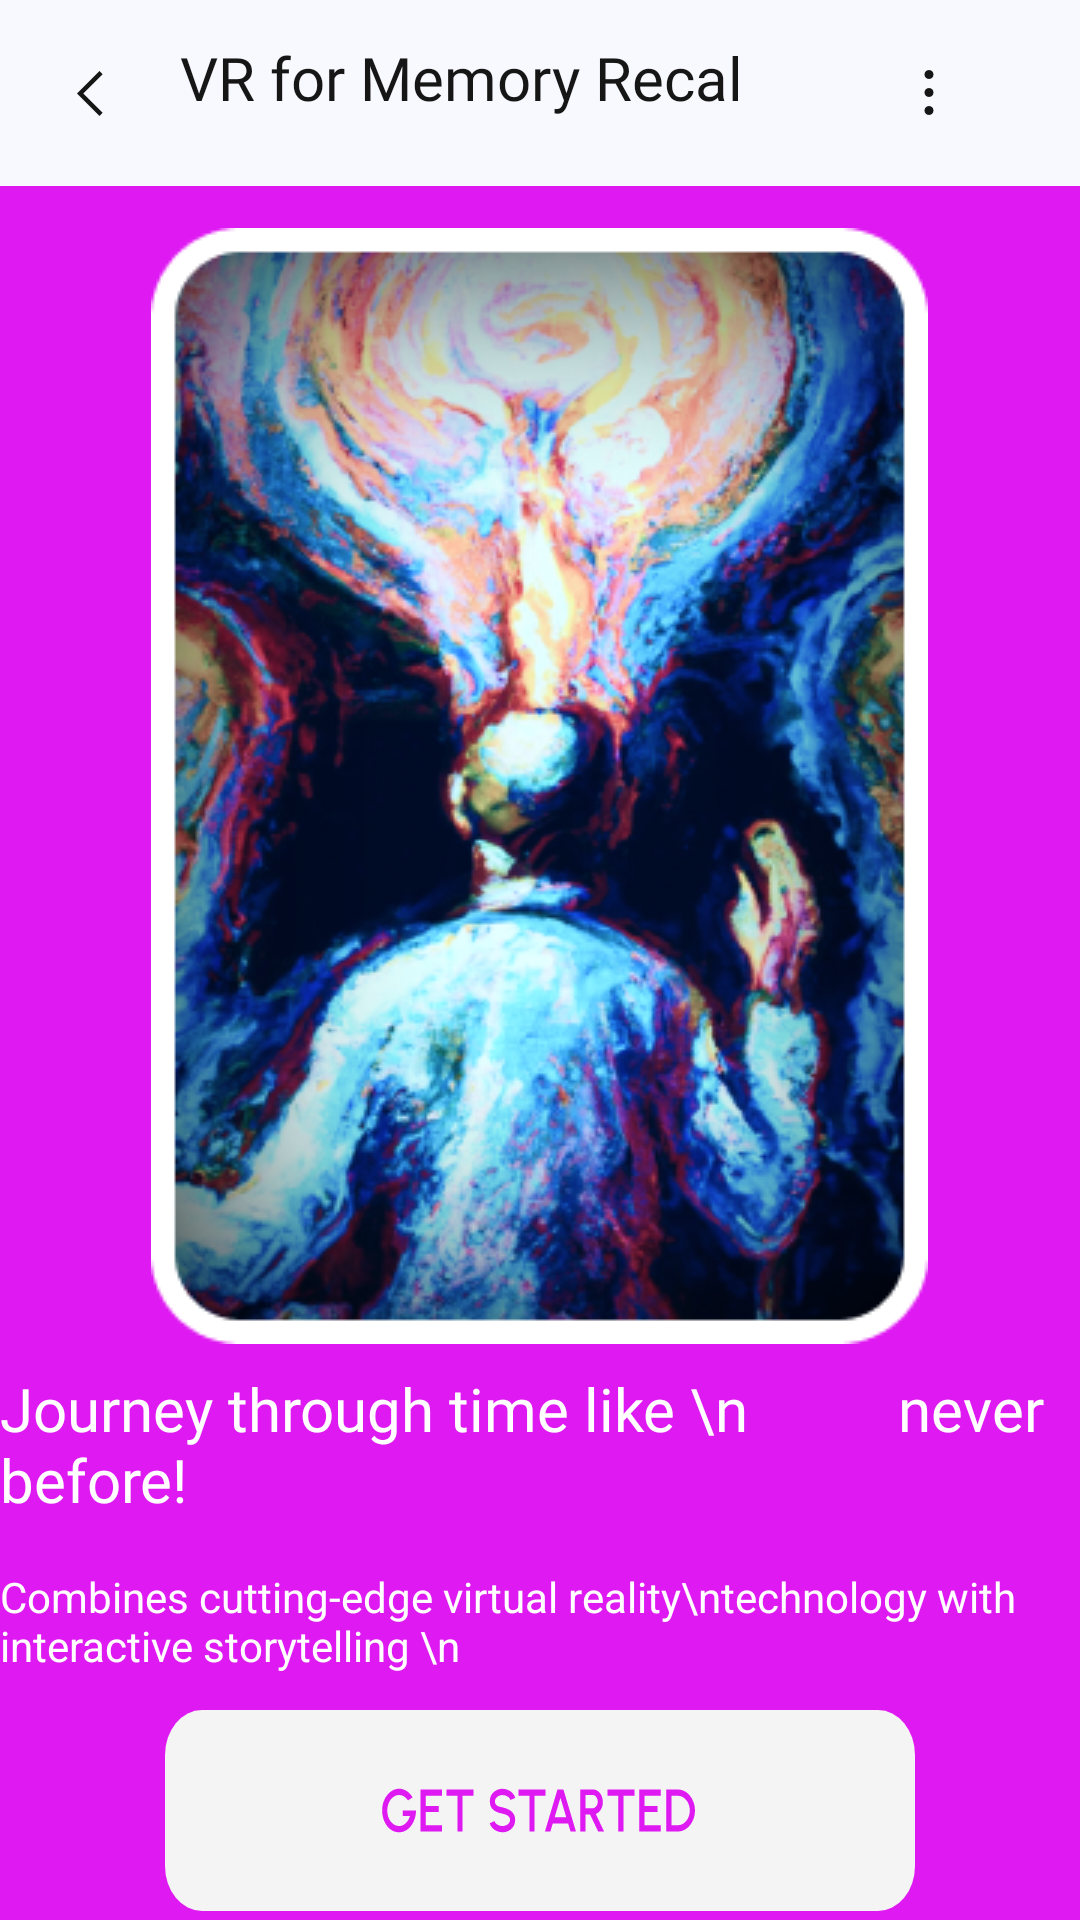

Layout XML and referenced resources for this Android screen:
<!-- AndroidManifest.xml: application theme Theme.DhakiraProject -->
<!-- res/layout/activity_armain.xml -->
<?xml version="1.0" encoding="utf-8"?>
<LinearLayout
    xmlns:android="http://schemas.android.com/apk/res/android"
    xmlns:app="http://schemas.android.com/apk/res-auto"
    xmlns:tools="http://schemas.android.com/tools"
    android:orientation="vertical"
    android:background="#DF19F2"
    android:layout_width="match_parent"
    android:layout_height="match_parent"
    tools:context=".thefive.ARMainActivity">
    <LinearLayout
        android:layout_width="match_parent"
        android:layout_height="wrap_content"
        android:background="@color/white_active"
        android:orientation="horizontal">
        <ImageButton
            android:id="@+id/back_button"
            android:layout_width="20dp"
            android:layout_height="20dp"
            android:src="@drawable/arrow"
            android:layout_gravity="center_vertical"
            android:layout_marginTop="15dp"
            android:layout_marginLeft="20dp"
            android:layout_marginBottom="15dp"
            android:background="@null"/>

        <TextView
            android:layout_width="wrap_content"
            android:layout_height="wrap_content"
            android:layout_gravity="center_vertical"
            android:layout_marginStart="20dp"
            android:layout_marginTop="15dp"
            android:layout_marginBottom="20dp"
            android:fontFamily="@font/ibm_plex_sans_semi_bold"
            android:text="VR for Memory Recal"
            android:textColor="#161616"
            android:textSize="20sp" />
        <ImageButton
            android:layout_width="wrap_content"
            android:layout_height="wrap_content"
            android:layout_marginStart="60dp"
            android:src="@drawable/threeeeeeeeeee"
            android:background="@null"
            android:layout_gravity="center_vertical"/>
    </LinearLayout>
    <ImageView
        android:layout_marginTop="14dp"
        android:layout_width="wrap_content"
        android:layout_height="wrap_content"
        android:scaleType="center"

        android:src="@drawable/sgdhfgjkmnbv"
        android:layout_gravity="center_horizontal"/>
    <TextView
        android:layout_width="wrap_content"
        android:layout_height="wrap_content"
        android:text="Journey through time like \n          never before!"
        android:textColor="@color/white"
        android:textSize="20sp"
        android:fontFamily="@font/ibm_plex_sans_semi_bold"
        android:layout_gravity="center_horizontal"
        android:layout_marginTop="8dp"
        />
    <TextView
        android:layout_width="wrap_content"
        android:layout_height="wrap_content"
        android:textColor="@color/white"
        android:text="Combines cutting-edge virtual reality\ntechnology with interactive storytelling \n"
        android:layout_gravity="center_horizontal"
        android:layout_marginTop="16dp"/>
    <androidx.appcompat.widget.AppCompatButton
        android:layout_width="250dp"
        android:layout_height="wrap_content"
        android:layout_gravity="center_horizontal"
        android:background="@drawable/getstartedbtn"
        android:layout_marginTop="12dp"/>

</LinearLayout>
<!-- resources referenced by this layout -->
<resources>
  <color name="white">#FFFFFFFF</color>
  <color name="white_active">#FFF8F8FF</color>
  <!-- drawable arrow (drawable) -->
  <vector xmlns:android="http://schemas.android.com/apk/res/android"
      android:width="9dp"
      android:height="15dp"
      android:viewportWidth="9"
      android:viewportHeight="15">
    <path
        android:pathData="M0,7.5L7.5,0L8.55,1.05L2.1,7.5L8.55,13.95L7.5,15L0,7.5Z"
        android:fillColor="#161616"/>
  </vector>
  <!-- drawable getstartedbtn: vector/xml drawable (drawable, 4612 chars, omitted) -->
  <!-- drawable sgdhfgjkmnbv: png bitmap (drawable, 211574 bytes) -->
  <!-- drawable threeeeeeeeeee (drawable) -->
  <vector xmlns:android="http://schemas.android.com/apk/res/android"
      android:width="4dp"
      android:height="15dp"
      android:viewportWidth="4"
      android:viewportHeight="15">
    <path
        android:pathData="M2,3C2.828,3 3.5,2.328 3.5,1.5C3.5,0.672 2.828,0 2,0C1.172,0 0.5,0.672 0.5,1.5C0.5,2.328 1.172,3 2,3Z"
        android:fillColor="#161616"/>
    <path
        android:pathData="M2,9C2.828,9 3.5,8.328 3.5,7.5C3.5,6.672 2.828,6 2,6C1.172,6 0.5,6.672 0.5,7.5C0.5,8.328 1.172,9 2,9Z"
        android:fillColor="#161616"/>
    <path
        android:pathData="M2,15C2.828,15 3.5,14.328 3.5,13.5C3.5,12.672 2.828,12 2,12C1.172,12 0.5,12.672 0.5,13.5C0.5,14.328 1.172,15 2,15Z"
        android:fillColor="#161616"/>
  </vector>
  <style name="Theme.DhakiraProject" parent="Base.Theme.DhakiraProject" />
  <style name="Base.Theme.DhakiraProject" parent="Theme.Material3.DayNight.NoActionBar">
          
          
          <item name="android:statusBarColor">@color/blue</item>
      </style>
  <color name="blue">#FF0F62FE</color>
</resources>
